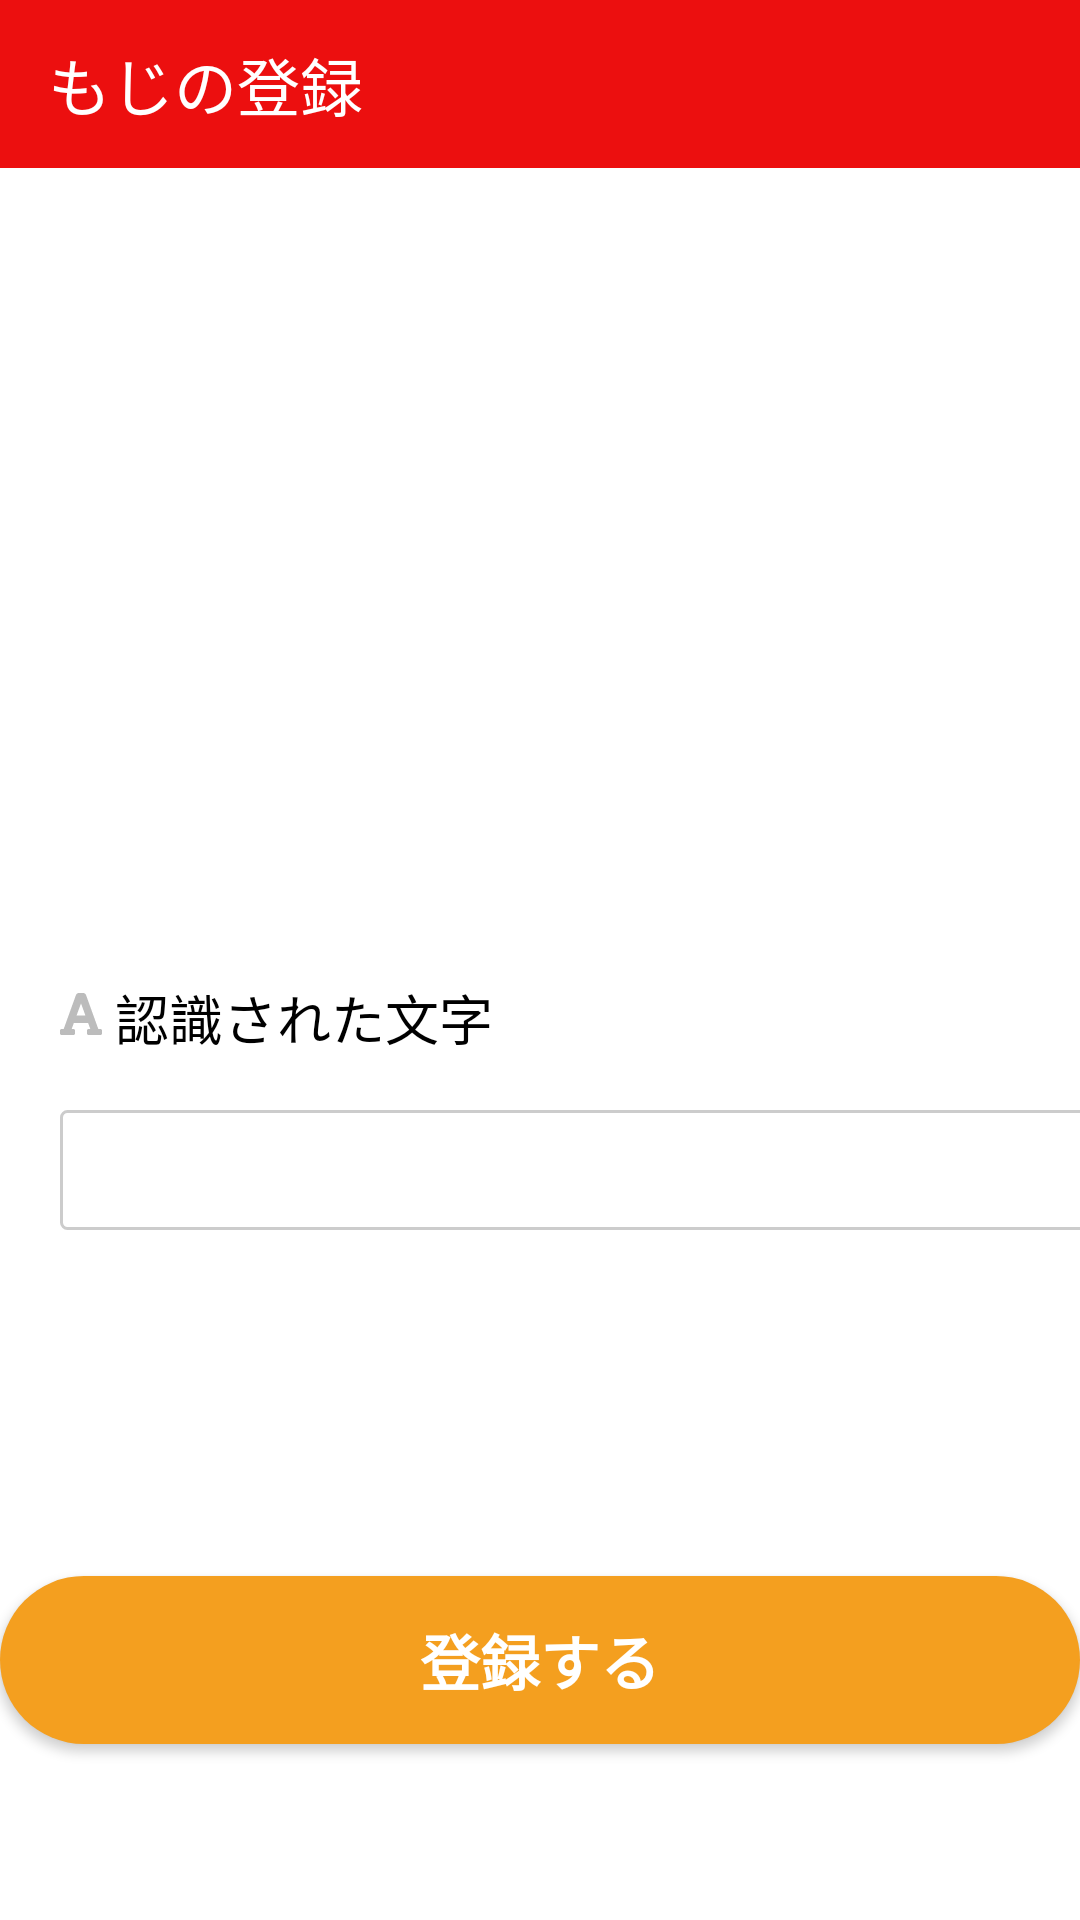

Here is an Android app screen rendered from its layout file. Give the layout XML and the strings, colors and styles it references.
<!-- AndroidManifest.xml: application theme Theme.AppCompat.NoActionBar -->
<!-- res/layout/moji_register_fragment.xml -->
<?xml version="1.0" encoding="utf-8"?>
<layout xmlns:android="http://schemas.android.com/apk/res/android"
    xmlns:app="http://schemas.android.com/apk/res-auto"
    xmlns:tools="http://schemas.android.com/tools"
    tools:context=".ui.mojiRegister.MojiRegisterFragment">

    <data>
        <variable
            name="vm"
            type="com.volare.mojikore.ui.mojiRegister.MojiRegisterViewModel" />
    </data>

    <androidx.constraintlayout.widget.ConstraintLayout
        android:layout_width="match_parent"
        android:layout_height="match_parent"
        android:background="#FFFFFF">

        <com.google.android.material.appbar.AppBarLayout
            android:id="@+id/appBarLayout"
            android:layout_width="match_parent"
            android:layout_height="wrap_content"
            app:layout_constraintEnd_toEndOf="parent"
            app:layout_constraintStart_toStartOf="parent"
            app:layout_constraintTop_toTopOf="parent">

            <include
                android:id="@+id/main_toolbar"
                layout="@layout/toolbar_moji_register" />

        </com.google.android.material.appbar.AppBarLayout>

        <TextView
            android:id="@+id/textView"
            android:layout_width="wrap_content"
            android:layout_height="wrap_content"
            android:layout_marginTop="20dp"
            android:text="登録画面"
            android:textSize="32sp"
            app:layout_constraintEnd_toEndOf="parent"
            app:layout_constraintHorizontal_bias="0.498"
            app:layout_constraintStart_toStartOf="parent"
            app:layout_constraintTop_toBottomOf="@+id/appBarLayout" />


        <ImageView
            android:id="@+id/image"
            android:layout_width="0dp"
            android:layout_height="250dp"
            android:scaleType="centerCrop"
            app:layout_constraintEnd_toEndOf="parent"
            app:layout_constraintStart_toStartOf="parent"
            app:layout_constraintTop_toBottomOf="@+id/appBarLayout" />

        <TextView
            android:id="@+id/text_view"
            android:layout_width="353dp"
            android:layout_height="24dp"
            android:layout_margin="20dp"
            android:layout_marginTop="30dp"
            android:layout_marginBottom="10dp"
            android:drawableLeft="@drawable/ic_text_gray"
            android:text=" 認識された文字"
            android:textAlignment="viewStart"
            android:textColor="#000000"
            android:textSize="18sp"
            app:layout_constraintStart_toStartOf="parent"
            app:layout_constraintTop_toBottomOf="@+id/image" />

        <EditText
            android:id="@+id/register_chars"
            android:layout_width="350dp"
            android:layout_height="40dp"
            android:layout_margin="20dp"
            android:layout_marginStart="20dp"
            android:layout_marginTop="0dp"
            android:background="@drawable/edit_text_border"
            android:inputType="text"
            android:paddingLeft="10dp"
            android:textAlignment="viewStart"
            android:textColor="#000000"
            android:textSize="18sp"
            app:layout_constraintStart_toStartOf="parent"
            app:layout_constraintTop_toBottomOf="@+id/text_view" />

        <Button
            android:id="@+id/moji_register_button"
            android:layout_width="360sp"
            android:layout_height="56sp"
            android:background="@drawable/rounded_button"
            android:text="登録する"
            android:textSize="20sp"
            android:textStyle="bold"
            app:layout_constraintBottom_toBottomOf="parent"
            app:layout_constraintEnd_toEndOf="parent"
            app:layout_constraintHorizontal_bias="0.49"
            app:layout_constraintStart_toStartOf="parent"
            app:layout_constraintTop_toBottomOf="@+id/textView"
            app:layout_constraintVertical_bias="0.873" />

    </androidx.constraintlayout.widget.ConstraintLayout>
</layout>
<!-- res/layout/toolbar_moji_register.xml (included above) -->
<?xml version="1.0" encoding="utf-8"?>
<androidx.appcompat.widget.Toolbar xmlns:android="http://schemas.android.com/apk/res/android"
    android:id="@+id/toolbar"
    android:layout_width="match_parent"
    android:layout_height="wrap_content"
    android:background="#EC0F0F">

    <TextView
        android:id="@+id/toolbar_title"
        android:layout_width="wrap_content"
        android:layout_height="wrap_content"
        android:maxEms="15"
        android:text="もじの登録"
        android:textColor="@color/white"
        android:textSize="21sp" />

</androidx.appcompat.widget.Toolbar>
<!-- resources referenced by this layout -->
<resources>
  <!-- drawable edit_text_border (drawable) -->
  <?xml version="1.0" encoding="utf-8"?>
  <shape
      xmlns:android="http://schemas.android.com/apk/res/android"
      android:shape="rectangle">
      <solid
          android:color="@color/white"/>
  
      <corners
          android:bottomRightRadius="2dp"
          android:bottomLeftRadius="2dp"
          android:topLeftRadius="2dp"
          android:topRightRadius="2dp"/>
      <stroke
          android:color="#CCCCCC"
          android:width="1dp"/>
  </shape>
  <!-- drawable ic_text_gray (drawable) -->
  <vector xmlns:android="http://schemas.android.com/apk/res/android"
      android:width="14dp"
      android:height="14dp"
      android:viewportWidth="14"
      android:viewportHeight="14">
    <path
        android:pathData="M13.5,12H12.7684L8.6838,0.6778C8.6165,0.4801 8.489,0.3084 8.3191,0.1869C8.1493,0.0653 7.9457,-0 7.7369,0H6.2631C6.0543,-0 5.8507,0.0653 5.6809,0.1869C5.511,0.3084 5.3835,0.4801 5.3162,0.6778L1.2316,12H0.5C0.3674,12 0.2402,12.0527 0.1464,12.1464C0.0527,12.2402 0,12.3674 0,12.5L0,13.5C0,13.6326 0.0527,13.7598 0.1464,13.8536C0.2402,13.9473 0.3674,14 0.5,14H4.5C4.6326,14 4.7598,13.9473 4.8535,13.8536C4.9473,13.7598 5,13.6326 5,13.5V12.5C5,12.3674 4.9473,12.2402 4.8535,12.1464C4.7598,12.0527 4.6326,12 4.5,12H3.8881L4.6163,10H9.3837L10.1119,12H9.5C9.3674,12 9.2402,12.0527 9.1465,12.1464C9.0527,12.2402 9,12.3674 9,12.5V13.5C9,13.6326 9.0527,13.7598 9.1465,13.8536C9.2402,13.9473 9.3674,14 9.5,14H13.5C13.6326,14 13.7598,13.9473 13.8536,13.8536C13.9473,13.7598 14,13.6326 14,13.5V12.5C14,12.3674 13.9473,12.2402 13.8536,12.1464C13.7598,12.0527 13.6326,12 13.5,12ZM5.5266,7.5L7,3.4534L8.4734,7.5H5.5266Z"
        android:fillColor="#101010"
        android:fillAlpha="0.28"/>
  </vector>
  <!-- drawable rounded_button (drawable) -->
  <?xml version="1.0" encoding="utf-8"?>
  <shape xmlns:android="http://schemas.android.com/apk/res/android">
      <corners  android:radius="1000dp"/>
      <solid android:color="#F49F1F"></solid>
  </shape>
  <!-- not gathered from this repository: default colours our renderer supplied (Android Studio template values) -->
  <color name="white">#FFFFFFFF</color>
</resources>
